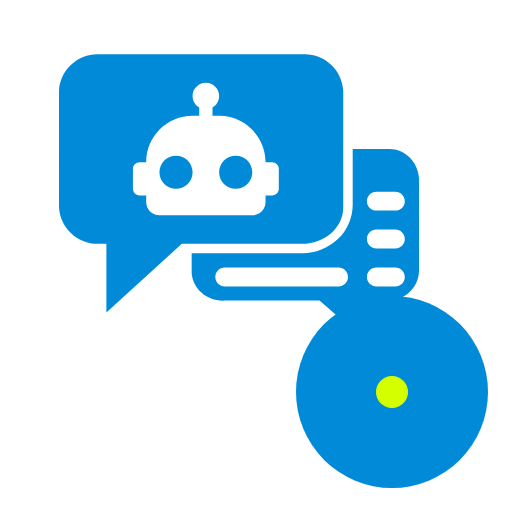
t = 0.00 s
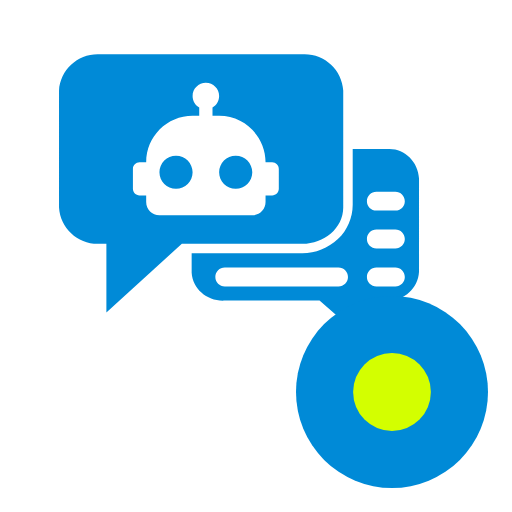
t = 0.30 s
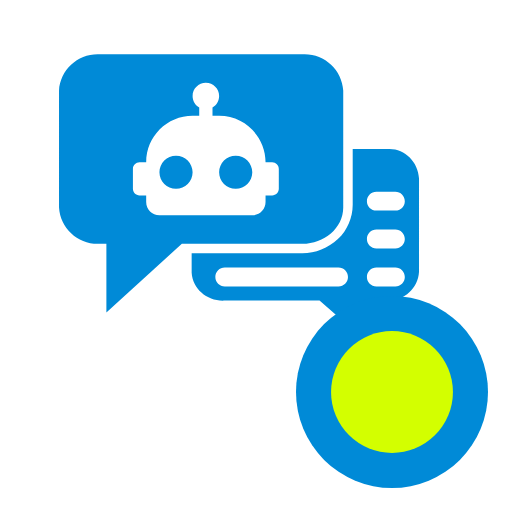
t = 0.60 s
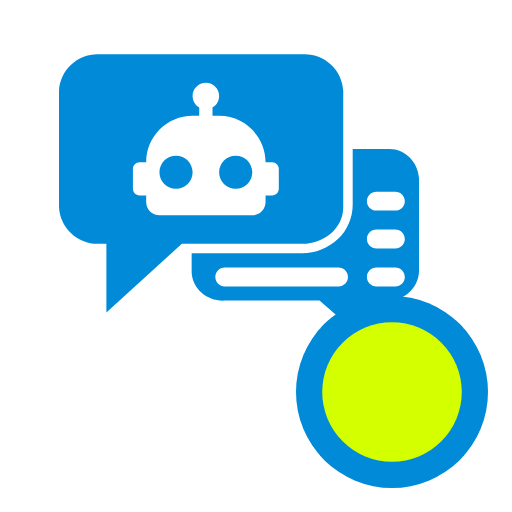
t = 0.90 s

The animated SVG that drew these frames (rendered in a browser with its animation timeline set to each time). Animation: 1 CSS @keyframes rule; one cycle of 1.20 s, repeats indefinitely.

<svg xmlns="http://www.w3.org/2000/svg" viewBox="0 0 64 64">
<style>
  @keyframes anim {
    from {
        r: 2px;
    }
    to {
      r: 6px;
    }
    to {
        r: 9px;
    }
  }
  .circle {
      animation-name: anim;
      animation-duration: 1.2s;
      animation-iteration-count: infinite;
  }
</style>
  <g>
    <path d="M31.53572,21.52938c0,1.14453-.92784,2.07237-2.07237,2.07237-1.1446,0-2.07237-.92784-2.07237-2.07237,0-1.1446.92777-2.07237,2.07237-2.07237,1.14453,0,2.07237.92777,2.07237,2.07237ZM22.00277,19.45701c-1.14453,0-2.07237.92777-2.07237,2.07237,0,1.14453.92784,2.07237,2.07237,2.07237,1.1446,0,2.07237-.92784,2.07237-2.07237,0-1.1446-.92777-2.07237-2.07237-2.07237ZM50.12293,44.68068h.018l-.018-.018v.018ZM37.80819,30.47016h-15.07534l-9.434,8.5788v-8.5788h-.83424c-2.66194.13784-4.93185-1.89326-5.08681-4.54017v-14.60387c.15497-2.64691,2.42487-4.67808,5.08681-4.54017h25.35269c2.66194-.13791,4.93185,1.89326,5.08681,4.54017v14.60387c0,2.59176-2.41576,4.54017-5.08681,4.54017h-.00911ZM34.8515,21.11486c0-.45781-.37115-.82896-.82896-.82896h-.82896c0-3.20468-2.59791-5.80259-5.80259-5.80259h-.82896v-1.05281c.49735-.28181.82896-.82065.82896-1.43408,0-.91562-.7423-1.65785-1.65792-1.65785s-1.65792.74223-1.65792,1.65785c0,.61343.33161,1.15226.82896,1.43408v1.05281h-.82896c-3.20468,0-5.80259,2.59791-5.80259,5.80259h-.82896c-.45781,0-.82896.37115-.82896.82896v2.48689c0,.45781.37115.82889.82896.82889h.82896v.82896c0,.91562.74223,1.65792,1.65785,1.65792h11.60532c.91562,0,1.65785-.7423,1.65785-1.65792v-.82896h.82896c.45781,0,.82896-.37108.82896-.82889v-2.48689ZM52.3778,22.3248v11.64081c-.11702,2.10648-1.94444,3.72682-4.07788,3.6098h-.65896v6.71973l-7.70163-6.71973h-11.87384c-2.14486.10415-3.98204-1.44991-4.10874-3.48144v-2.43962h13.77086c1.65453.01843,3.26612-.61769,4.50909-1.77928,1.17438-1.07861,1.84303-2.64583,1.85163-4.28676v-6.96027h4.40617c2.03168-.11066,3.77185,1.53953,3.88331,3.69675ZM43.49622,34.61489c0-.65455-.52966-1.18421-1.18421-1.18421h-14.21053c-.65455,0-1.18421.52966-1.18421,1.18421s.52966,1.18421,1.18421,1.18421h14.21053c.65455,0,1.18421-.52966,1.18421-1.18421ZM50.60148,34.61489c0-.65455-.52966-1.18421-1.18421-1.18421h-2.36842c-.65455,0-1.18421.52966-1.18421,1.18421s.52966,1.18421,1.18421,1.18421h2.36842c.65455,0,1.18421-.52966,1.18421-1.18421ZM50.60148,29.87805c0-.65455-.52966-1.18421-1.18421-1.18421h-2.36842c-.65455,0-1.18421.52966-1.18421,1.18421s.52966,1.18421,1.18421,1.18421h2.36842c.65455,0,1.18421-.52966,1.18421-1.18421ZM50.60148,25.14121c0-.65455-.52966-1.18421-1.18421-1.18421h-2.36842c-.65455,0-1.18421.52966-1.18421,1.18421s.52966,1.18421,1.18421,1.18421h2.36842c.65455,0,1.18421-.52966,1.18421-1.18421Z" fill="#008ad7"/>
  </g>
  <circle cx="49" cy="49" r="12" fill="#008ad7" stroke-width="0" />
  <circle class="circle" cx="16" cy="16" r="8" fill="#D3FF00" style="transform: translate(33px, 33px)" />
</svg>